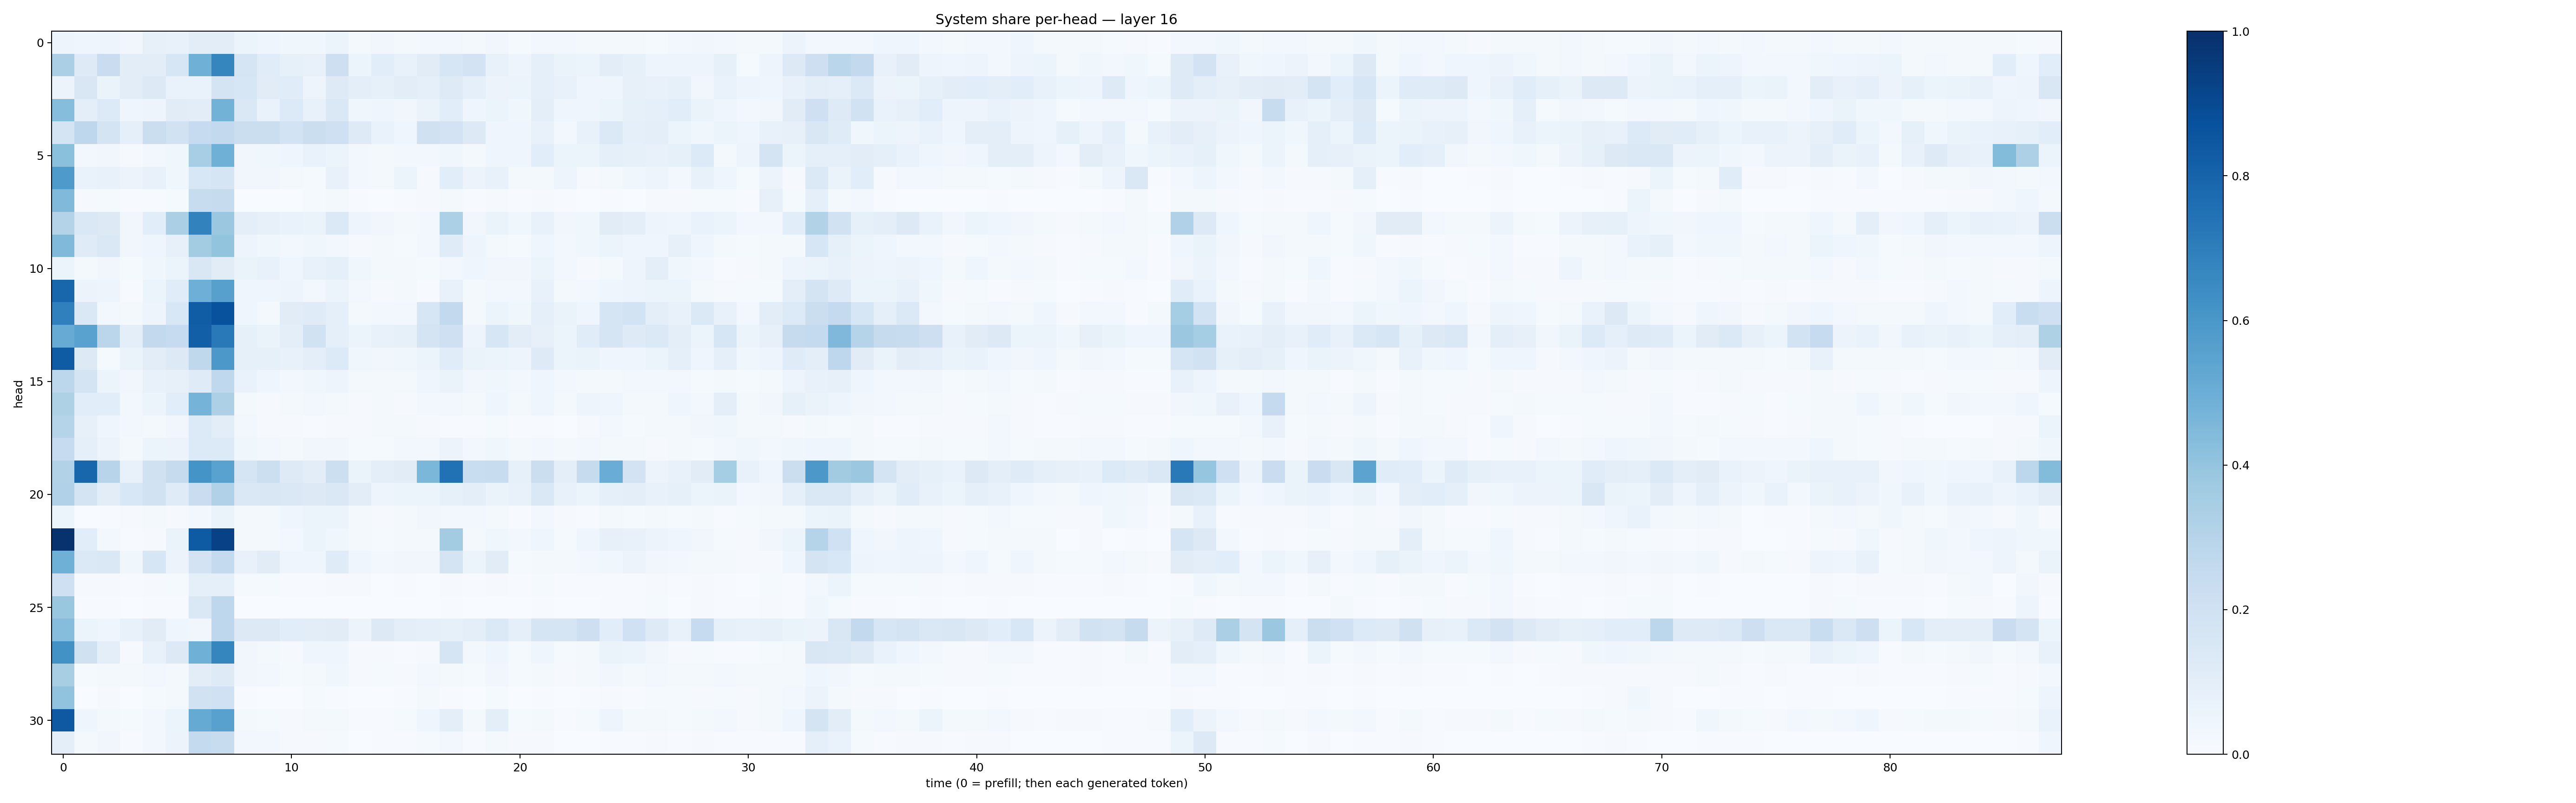

The file beside this chart, header and first rows:
0.048432477, 0.040965, 0.047546647, 0.033834554, 0.078937694, 0.07210645, 0.10449882, 0.10399471, 0.05417708, 0.0446722, 0.03719238, 0.035269886, 0.059799377, 0.023012687, 0.03422928, 0.020995624, 0.0299234, 0.02463862, 0.018800123, 0.03230496, 0.014588894, 0.025820691, 0.024724245, 0.019052552
0.3336, 0.1233, 0.2273, 0.1047, 0.1047, 0.1613, 0.4904, 0.6692, 0.1653, 0.1137, 0.08222, 0.07497, 0.2119, 0.06186, 0.1062, 0.07219, 0.1105, 0.1583, 0.1824, 0.07074, 0.04722, 0.09241, 0.06551, 0.05272
0.0577, 0.1515, 0.06511, 0.1049, 0.1306, 0.06807, 0.06741, 0.1764, 0.1604, 0.1131, 0.1141, 0.05064, 0.124, 0.09494, 0.0844, 0.1037, 0.0891, 0.1241, 0.08838, 0.05591, 0.05103, 0.09279, 0.07327, 0.03951
0.4324, 0.09804, 0.1361, 0.0426, 0.04976, 0.1103, 0.1035, 0.4803, 0.1414, 0.0674, 0.1362, 0.07253, 0.1408, 0.03516, 0.04638, 0.03166, 0.06273, 0.1088, 0.04017, 0.05889, 0.0383, 0.09706, 0.04368, 0.04297
0.1722, 0.2765, 0.1765, 0.09013, 0.221, 0.1893, 0.2478, 0.26, 0.221, 0.2232, 0.1867, 0.2244, 0.2089, 0.1216, 0.06721, 0.04548, 0.1988, 0.1812, 0.1265, 0.04674, 0.0452, 0.07257, 0.02736, 0.07064
0.4208, 0.03063, 0.03132, 0.01107, 0.03071, 0.03615, 0.3438, 0.4885, 0.03403, 0.03572, 0.04079, 0.06997, 0.0598, 0.02501, 0.02011, 0.02919, 0.03004, 0.03782, 0.01917, 0.04218, 0.03942, 0.1065, 0.05989, 0.05861
0.587, 0.0673, 0.07038, 0.05501, 0.07617, 0.03588, 0.1534, 0.1682, 0.03493, 0.03195, 0.01615, 0.01392, 0.07165, 0.02412, 0.02034, 0.05087, 0.01038, 0.1058, 0.05726, 0.07797, 0.02123, 0.01796, 0.04852, 0.01056
0.4479, 0.007934, 0.01489, 0.0043, 0.00712, 0.01217, 0.2361, 0.2441, 0.002278, 0.0024, 0.003539, 0.01262, 0.01791, 0.004404, 0.002453, 0.007126, 0.009849, 0.02301, 0.006788, 0.01172, 0.005862, 0.008767, 0.004331, 0.002432
0.3074, 0.1436, 0.1278, 0.03402, 0.1087, 0.3345, 0.6821, 0.3813, 0.09481, 0.08097, 0.06788, 0.06332, 0.1375, 0.04741, 0.03327, 0.01991, 0.02919, 0.3289, 0.03166, 0.06469, 0.036, 0.07703, 0.03483, 0.03644
0.4479, 0.1193, 0.1455, 0.03249, 0.04471, 0.08025, 0.3578, 0.3988, 0.04954, 0.03659, 0.02434, 0.03535, 0.02977, 0.01037, 0.02144, 0.01471, 0.03008, 0.1179, 0.04736, 0.0158, 0.01362, 0.04429, 0.02601, 0.03862
0.05334, 0.01932, 0.03386, 0.01559, 0.03866, 0.05386, 0.152, 0.1122, 0.06504, 0.07238, 0.04367, 0.076, 0.08723, 0.03633, 0.01916, 0.01912, 0.01408, 0.02579, 0.04306, 0.03487, 0.03277, 0.05251, 0.02746, 0.008982
0.7925, 0.05524, 0.04754, 0.006435, 0.0524, 0.1145, 0.4937, 0.5612, 0.04195, 0.04528, 0.04702, 0.02829, 0.05303, 0.02826, 0.01169, 0.01818, 0.007506, 0.07692, 0.01797, 0.03093, 0.02374, 0.07108, 0.01601, 0.02659
0.6884, 0.1446, 0.02874, 0.02256, 0.05038, 0.1557, 0.8277, 0.8739, 0.03976, 0.01777, 0.1104, 0.1176, 0.09358, 0.01822, 0.02749, 0.02558, 0.1637, 0.259, 0.01844, 0.0609, 0.03776, 0.08714, 0.06608, 0.0452
0.5104, 0.5531, 0.2848, 0.09515, 0.2581, 0.2495, 0.8188, 0.7157, 0.08459, 0.0663, 0.09531, 0.1875, 0.08709, 0.05135, 0.0715, 0.08533, 0.1764, 0.209, 0.04982, 0.1564, 0.1043, 0.0801, 0.06183, 0.1166
0.8298, 0.1327, 0.01204, 0.06478, 0.1039, 0.132, 0.2723, 0.5959, 0.08391, 0.08591, 0.07621, 0.101, 0.1357, 0.03649, 0.03437, 0.0353, 0.05167, 0.1161, 0.06606, 0.06161, 0.04974, 0.1242, 0.06038, 0.06543
0.28, 0.1759, 0.05901, 0.03396, 0.07228, 0.07922, 0.1208, 0.2688, 0.07012, 0.04303, 0.02844, 0.03791, 0.04751, 0.01951, 0.02311, 0.0193, 0.04615, 0.06428, 0.03457, 0.03866, 0.02434, 0.04628, 0.02704, 0.01661
0.3235, 0.1059, 0.1089, 0.03083, 0.06178, 0.1071, 0.4728, 0.3266, 0.02302, 0.008022, 0.0169, 0.0253, 0.02038, 0.008222, 0.01577, 0.01132, 0.02909, 0.02824, 0.01599, 0.04669, 0.01799, 0.04126, 0.02153, 0.05041
0.2989, 0.08049, 0.04519, 0.02357, 0.02305, 0.03127, 0.1332, 0.1053, 0.0269, 0.0105, 0.0116, 0.00616, 0.007939, 0.007931, 0.01834, 0.02099, 0.008666, 0.007777, 0.004792, 0.01377, 0.005369, 0.006207, 0.003195, 0.008628
0.2462, 0.09102, 0.05566, 0.0184, 0.0594, 0.0585, 0.1345, 0.133, 0.03613, 0.03107, 0.02175, 0.03317, 0.03229, 0.01467, 0.01434, 0.02703, 0.02763, 0.05722, 0.02854, 0.03575, 0.02048, 0.02536, 0.01677, 0.02699
0.3119, 0.7919, 0.2957, 0.07464, 0.196, 0.2423, 0.6167, 0.5534, 0.1687, 0.2167, 0.1244, 0.1053, 0.2165, 0.0648, 0.0972, 0.1127, 0.459, 0.7476, 0.2314, 0.2394, 0.0835, 0.2257, 0.09558, 0.2441
0.3199, 0.1775, 0.1022, 0.1529, 0.191, 0.1177, 0.2297, 0.318, 0.1432, 0.1505, 0.1422, 0.1252, 0.1484, 0.1046, 0.04879, 0.05111, 0.05874, 0.08235, 0.0964, 0.06599, 0.07596, 0.1431, 0.0761, 0.05972
0.06093, 0.003702, 0.007627, 0.01149, 0.01779, 0.01084, 0.03029, 0.06511, 0.01709, 0.02081, 0.04023, 0.06215, 0.05391, 0.01704, 0.009692, 0.01684, 0.03278, 0.02744, 0.02999, 0.02337, 0.007543, 0.02592, 0.01165, 0.007361
0.9892, 0.1074, 0.02405, 0.00479, 0.009601, 0.06627, 0.8331, 0.9321, 0.02183, 0.01826, 0.02945, 0.05206, 0.03607, 0.0174, 0.01192, 0.019, 0.01906, 0.3589, 0.02027, 0.03842, 0.02947, 0.04071, 0.01401, 0.04104
0.4898, 0.1393, 0.1482, 0.03853, 0.1606, 0.05659, 0.1802, 0.2541, 0.07191, 0.1095, 0.04009, 0.04225, 0.1202, 0.04528, 0.02585, 0.03239, 0.03437, 0.177, 0.05226, 0.1127, 0.01267, 0.02227, 0.01681, 0.02812
0.2041, 0.009725, 0.01097, 0.004645, 0.008465, 0.01511, 0.08704, 0.09231, 0.01415, 0.01212, 0.006716, 0.006886, 0.009542, 0.007843, 0.003645, 0.004124, 0.003163, 0.008208, 0.006883, 0.01006, 0.004543, 0.01502, 0.005182, 0.005394
0.3851, 0.006217, 0.007577, 0.0008993, 0.004084, 0.007438, 0.1451, 0.2771, 0.003032, 0.001625, 0.002977, 0.002503, 0.002012, 0.002007, 0.001175, 0.0009738, 0.001051, 0.007086, 0.001431, 0.00306, 0.003257, 0.005583, 0.001369, 0.002329
0.4298, 0.05309, 0.04062, 0.07581, 0.1123, 0.04525, 0.03291, 0.2745, 0.1295, 0.1263, 0.1084, 0.1032, 0.1121, 0.05779, 0.1317, 0.09615, 0.08891, 0.08538, 0.09849, 0.1384, 0.08999, 0.171, 0.1652, 0.2137
0.6214, 0.1963, 0.09623, 0.0112, 0.07373, 0.1289, 0.492, 0.6687, 0.03189, 0.02163, 0.009744, 0.04441, 0.0405, 0.009717, 0.009547, 0.006675, 0.009172, 0.171, 0.02817, 0.04502, 0.01376, 0.04172, 0.01545, 0.01624
0.3407, 0.01465, 0.01775, 0.0231, 0.03058, 0.01794, 0.1025, 0.1221, 0.03346, 0.02686, 0.01218, 0.02105, 0.03842, 0.008335, 0.01211, 0.01164, 0.02535, 0.01744, 0.0154, 0.03271, 0.01195, 0.01857, 0.008384, 0.01611
0.4034, 0.002798, 0.0087, 0.003882, 0.0127, 0.01785, 0.1941, 0.2012, 0.00466, 0.002501, 0.002214, 0.01317, 0.005988, 0.001504, 0.001805, 0.005677, 0.01865, 0.007339, 0.001789, 0.01248, 0.003757, 0.007487, 0.003663, 0.006327
0.8434, 0.04084, 0.01626, 0.01184, 0.02493, 0.0593, 0.5173, 0.5557, 0.01867, 0.01331, 0.01093, 0.02134, 0.02131, 0.006826, 0.005779, 0.01299, 0.04515, 0.09651, 0.02116, 0.09485, 0.01512, 0.01854, 0.00613, 0.01542
0.09773, 0.01934, 0.03208, 0.00421, 0.02721, 0.05542, 0.2574, 0.2372, 0.02761, 0.02975, 0.008461, 0.01013, 0.01447, 0.003821, 0.005169, 0.00607, 0.01456, 0.02987, 0.007267, 0.02098, 0.008246, 0.008947, 0.002002, 0.002425
